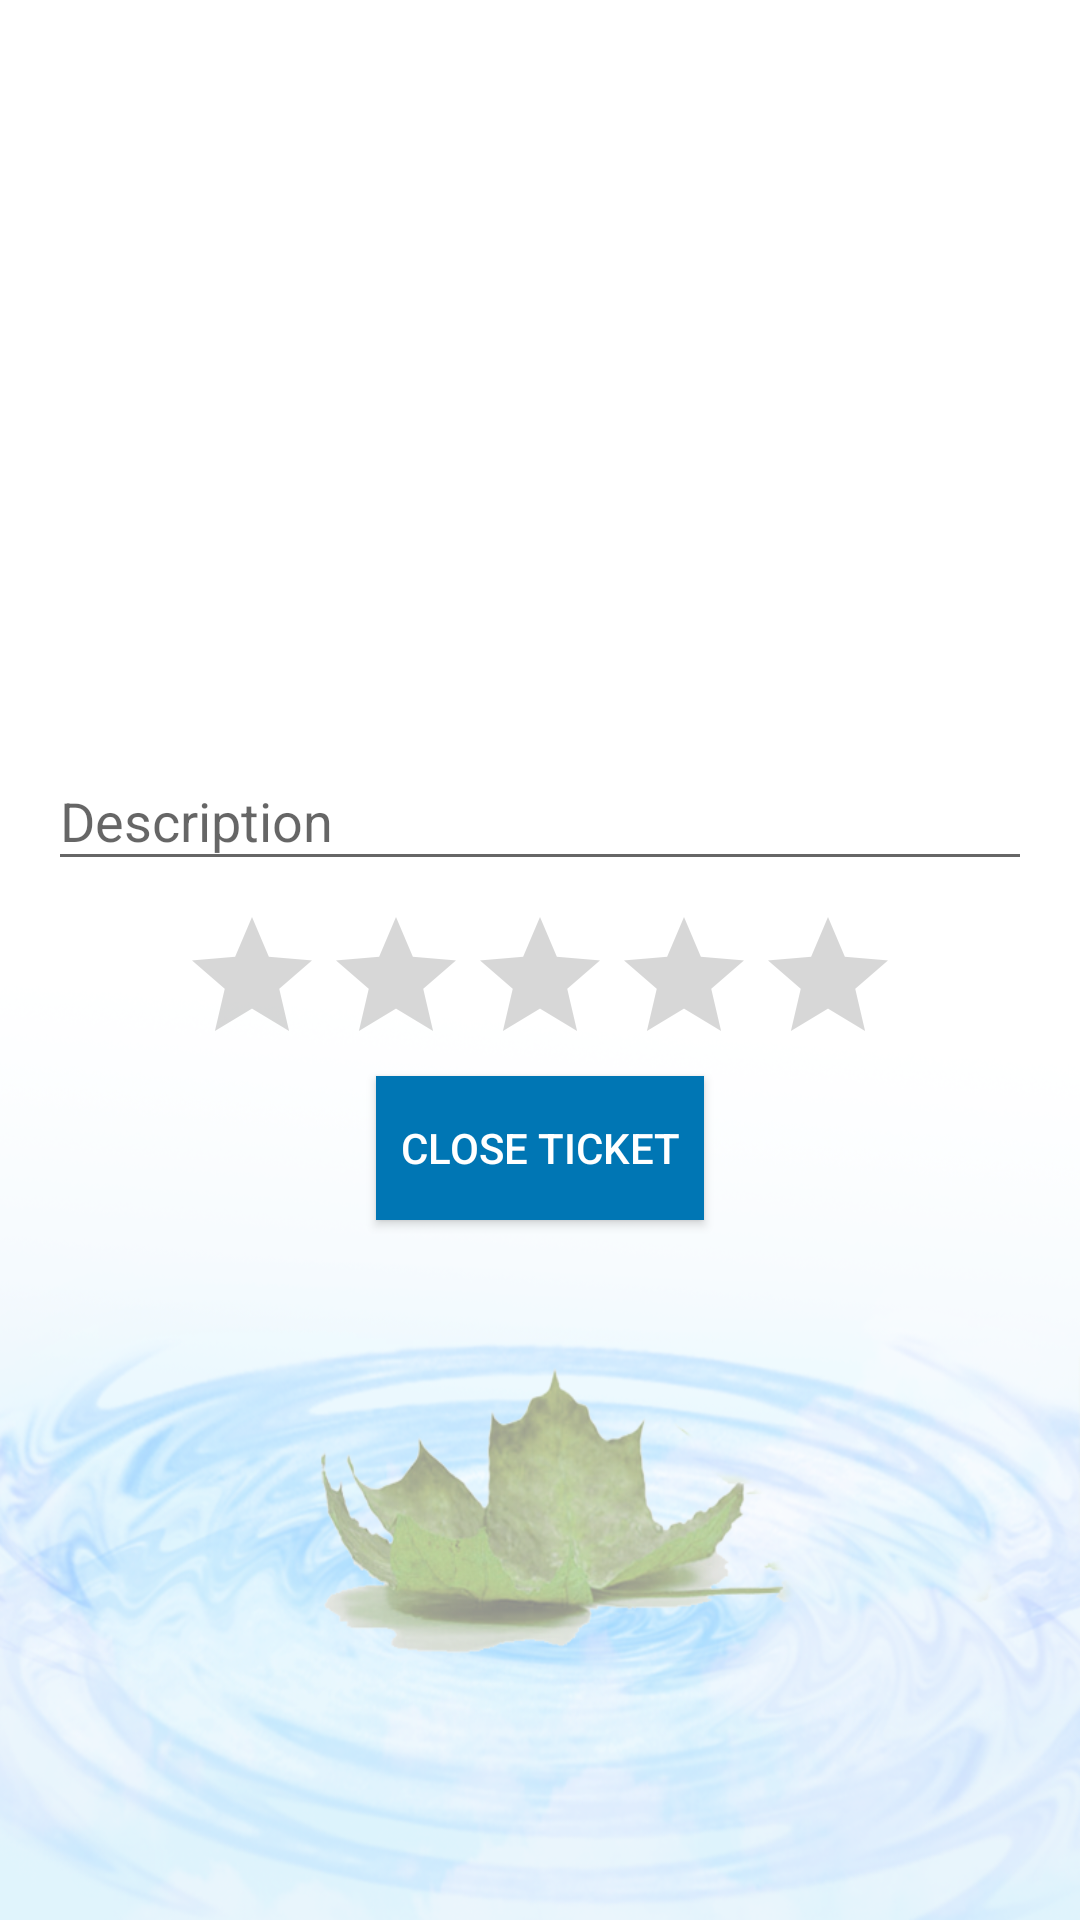

Here is an Android app screen rendered from its layout file. Give the layout XML and the strings, colors and styles it references.
<!-- AndroidManifest.xml: application theme AppTheme -->
<!-- res/layout/fragment_close_ticket.xml -->
<?xml version="1.0" encoding="utf-8"?>
<LinearLayout xmlns:android="http://schemas.android.com/apk/res/android"
    android:layout_width="wrap_content"
    android:layout_height="wrap_content"
    android:orientation="vertical"
    android:gravity="center"
    android:background="@drawable/bg_main_"
    android:padding="@dimen/padding_16"
    >

  <android.support.design.widget.TextInputLayout
      android:layout_width="match_parent"
      android:layout_height="wrap_content"
      android:layout_marginBottom="8dp"
      android:layout_marginTop="8dp"
      >

    <EditText
        android:id="@id/inpDescription"
        android:layout_width="match_parent"
        android:layout_height="wrap_content"
        android:hint="Description"
        android:inputType="textEmailAddress"
        android:singleLine="true"
        />
  </android.support.design.widget.TextInputLayout>
  <RatingBar
      android:id="@+id/ratingBar"
      android:layout_width="wrap_content"
      android:layout_height="wrap_content"
      android:stepSize="0.5"
      />

  <Button
      android:id="@id/btnSubmit"
      android:layout_width="wrap_content"
      android:layout_height="wrap_content"
      android:background="@color/colorPrimary"
      android:padding="@dimen/padding_8"
      android:text="Close Ticket"
      android:textColor="@android:color/white"
      />

</LinearLayout>
<!-- resources referenced by this layout -->
<resources>
  <color name="colorPrimary">#0076b4</color>
  <dimen name="padding_16">16dp</dimen>
  <dimen name="padding_8">8dp</dimen>
  <!-- drawable bg_main_: png bitmap (drawable, 291960 bytes) -->
  <style name="AppTheme" parent="Theme.AppCompat.Light.DarkActionBar">
      
      <item name="colorPrimary">@color/colorPrimary</item>
      <item name="colorPrimaryDark">@color/colorPrimaryDark</item>
      <item name="colorAccent">@color/colorAccent</item>
      <item name="android:windowContentOverlay">@null</item>
      <item name="windowActionBar">false</item>
      <item name="windowNoTitle">true</item>
    </style>
  <color name="colorPrimaryDark">#004d85</color>
  <color name="colorAccent">#FF4081</color>
</resources>
